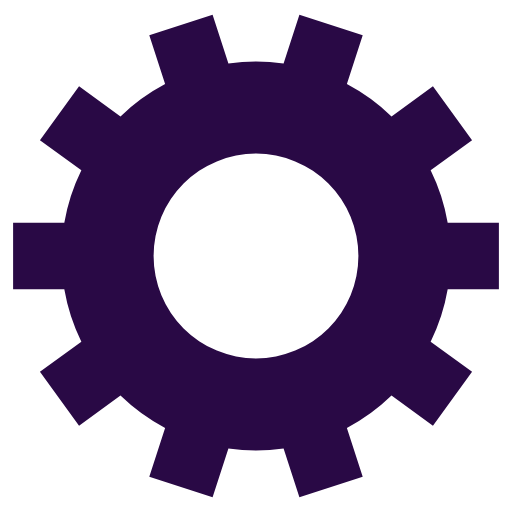
t = 0.00 s
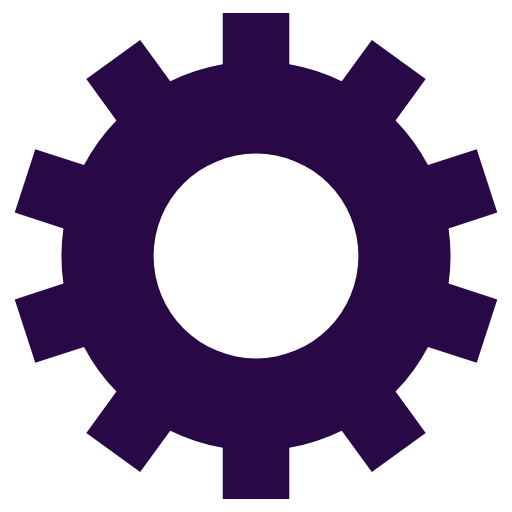
t = 0.25 s
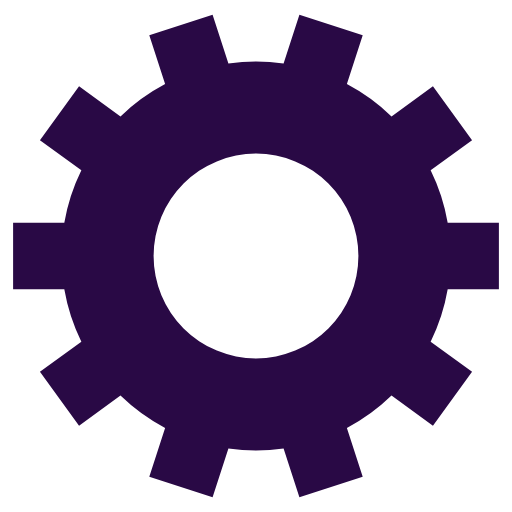
t = 0.50 s
t = 0.75 s: frame unchanged from t = 0.25 s, image omitted

The animated SVG that drew these frames (rendered in a browser with its animation timeline set to each time). Animation: 1 SMIL element (animateTransform=1); one cycle of 1.00 s, repeats indefinitely.

<svg class="lds-gear" width="200px"  height="200px"  xmlns="http://www.w3.org/2000/svg" xmlns:xlink="http://www.w3.org/1999/xlink" viewBox="0 0 100 100" preserveAspectRatio="xMidYMid" style="background: none;"><g transform="translate(50 50)">
<g transform="rotate(276)">
<animateTransform attributeName="transform" type="rotate" values="0;360" keyTimes="0;1" dur="1s" repeatCount="indefinite"></animateTransform><path d="M37.43995192304605 -6.5 L47.43995192304605 -6.5 L47.43995192304605 6.5 L37.43995192304605 6.5 A38 38 0 0 1 34.11016151422633 16.74804112346853 L34.11016151422633 16.74804112346853 L42.2003314579758 22.62589364639326 L34.55912317817365 33.14311457326758 L26.468953234424177 27.265262050342848 A38 38 0 0 1 17.751448768720724 33.59889978275306 L17.751448768720724 33.59889978275306 L20.8416187124702 43.109464945704595 L8.477884000633205 47.12668587257891 L5.3877140568837305 37.616120709627374 A38 38 0 0 1 -5.387714056883725 37.616120709627374 L-5.387714056883725 37.616120709627374 L-8.4778840006332 47.12668587257891 L-20.84161871247019 43.1094649457046 L-17.751448768720717 33.598899782753065 A38 38 0 0 1 -26.468953234424173 27.26526205034285 L-26.468953234424173 27.26526205034285 L-34.55912317817365 33.14311457326758 L-42.2003314579758 22.62589364639327 L-34.11016151422633 16.748041123468536 A38 38 0 0 1 -37.43995192304605 6.5000000000000036 L-37.43995192304605 6.5000000000000036 L-47.43995192304605 6.500000000000004 L-47.43995192304606 -6.499999999999993 L-37.43995192304606 -6.499999999999994 A38 38 0 0 1 -34.11016151422633 -16.74804112346853 L-34.11016151422633 -16.74804112346853 L-42.20033145797581 -22.62589364639326 L-34.55912317817366 -33.14311457326757 L-26.46895323442418 -27.26526205034284 A38 38 0 0 1 -17.751448768720728 -33.59889978275306 L-17.751448768720728 -33.59889978275306 L-20.841618712470204 -43.109464945704595 L-8.47788400063321 -47.12668587257891 L-5.387714056883735 -37.616120709627374 A38 38 0 0 1 5.387714056883721 -37.616120709627374 L5.387714056883721 -37.616120709627374 L8.477884000633193 -47.12668587257891 L20.841618712470186 -43.1094649457046 L17.751448768720714 -33.598899782753065 A38 38 0 0 1 26.468953234424173 -27.26526205034285 L26.468953234424173 -27.26526205034285 L34.55912317817365 -33.14311457326758 L42.20033145797579 -22.625893646393273 L34.11016151422632 -16.74804112346854 A38 38 0 0 1 37.43995192304605 -6.500000000000007 M0 -20A20 20 0 1 0 0 20 A20 20 0 1 0 0 -20" fill="#290945"></path></g></g></svg>
